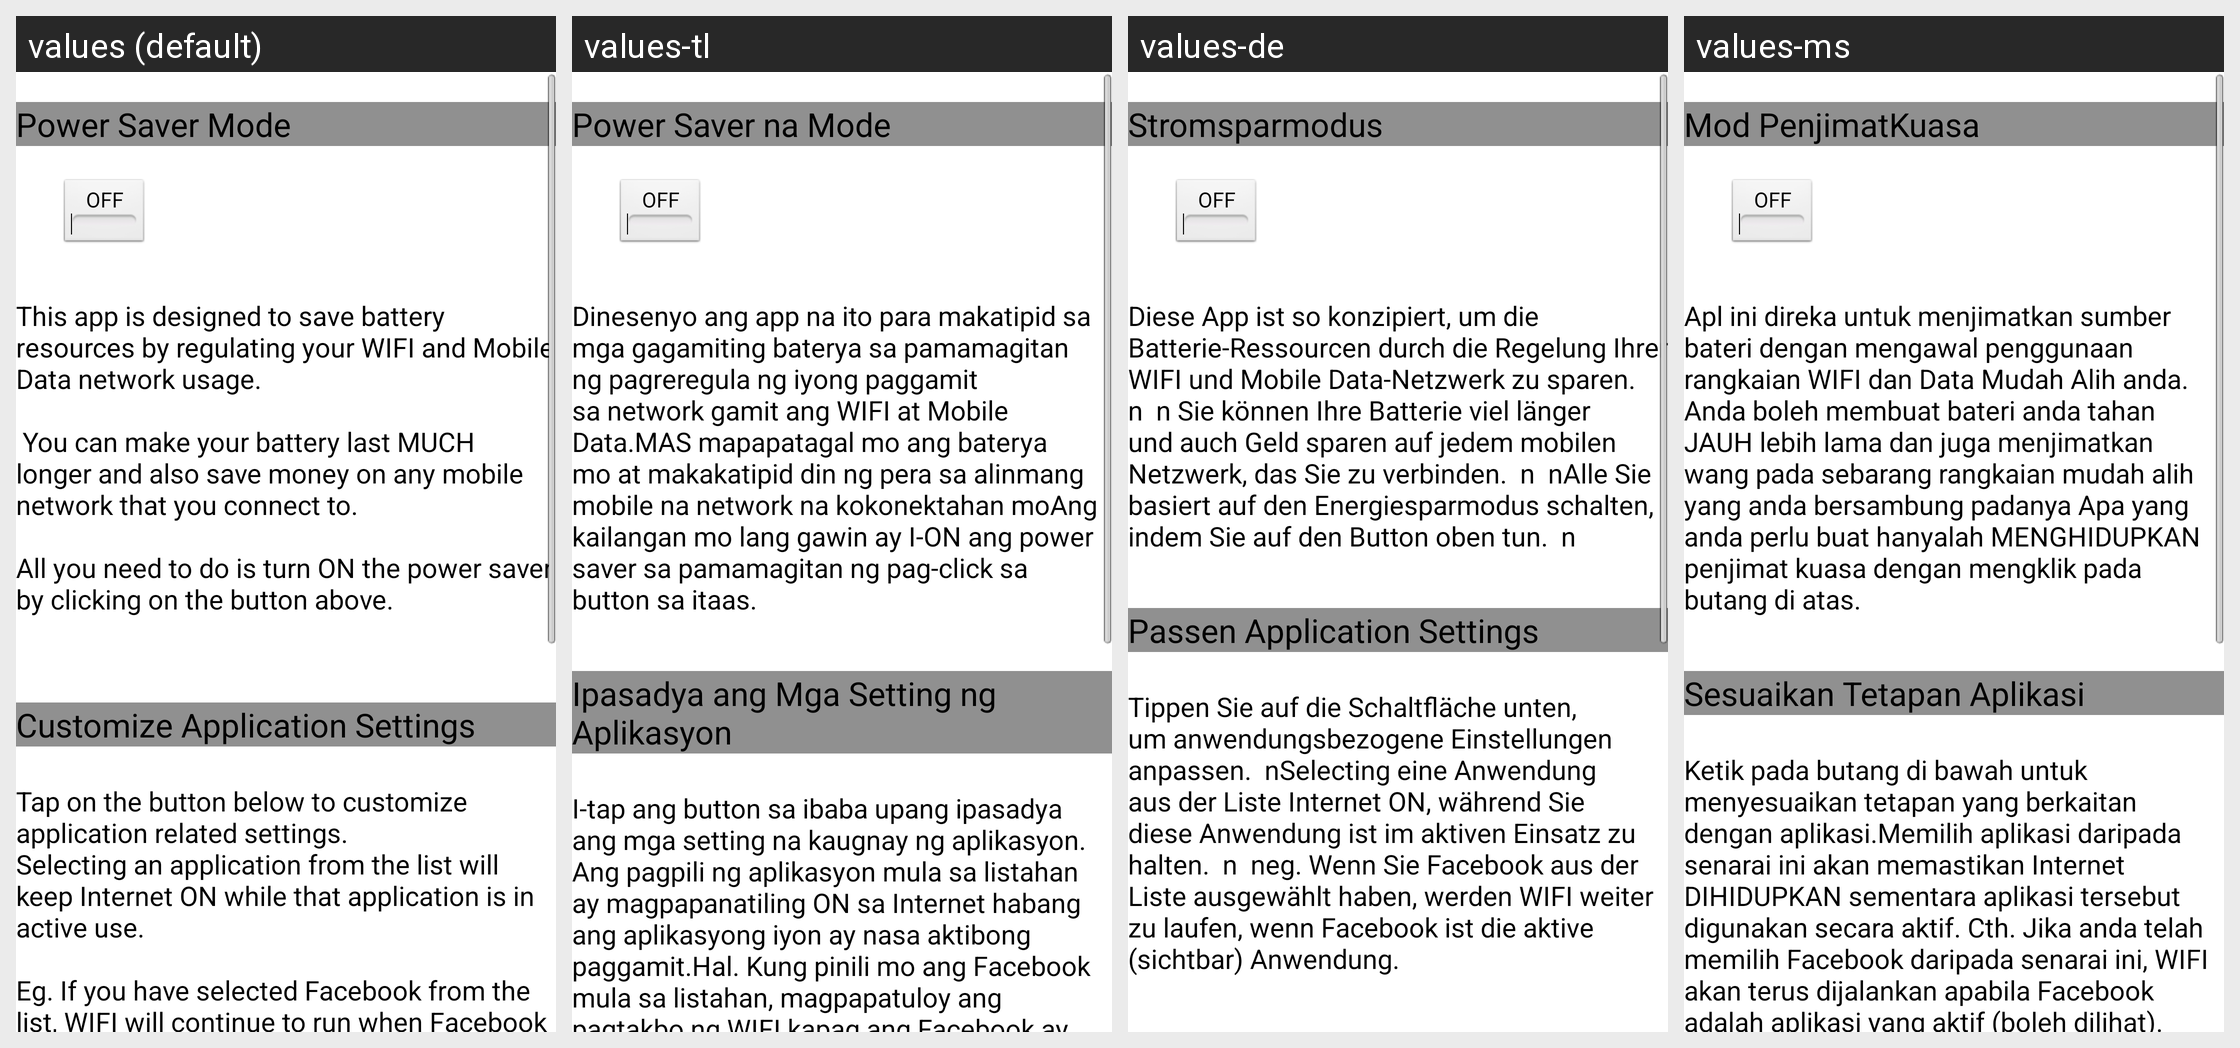

For this localized Android screen grid, give each drawn string resource with its value in every locale shown.
Android screen res/layout/batt_save_main.xml rendered under 4 locales, left to right: values (default), values-tl, values-de, values-ms. Device: Nexus 5 (rendered at 1080×1920; each locale shown at half size, 540×960, under a caption strip naming it); theme AppTheme.
Other locales in the repository, not shown: values-ar, values-en, values-es, values-fr, values-hi, values-id, values-it, values-ja, values-ko, values-pt, values-ru, values-ur, values-zh.
Strings drawn on this screen, with the default value and each locale's value (text and hints the layout hard-codes, and strings that could not be matched under every locale, appear in the picture but are not listed):

power_saver
  values: Power Saver Mode
  values-tl: Power Saver na Mode
  values-de: Stromsparmodus
  values-ms: Mod PenjimatKuasa

welcome
  values: This app is designed to save battery resources by regulating your WIFI and Mobile Data network usage. 
      
       You can make your battery last MUCH longer and also save money on any mobile network that you connect to. 
      
      All you need to do is turn ON the power saver by clicking on the button above. 
      
  values-tl: Dinesenyo ang app na ito para makatipid sa mga gagamiting baterya sa pamamagitan ng pagreregula ng iyong paggamit sa network gamit ang WIFI at Mobile Data.MAS mapapatagal mo ang baterya mo at makakatipid din ng pera sa alinmang mobile na network na kokonektahan moAng kailangan mo lang gawin ay I-ON ang power saver sa pamamagitan ng pag-click sa button sa itaas.
  values-de: Diese App ist so konzipiert, um die Batterie-Ressourcen durch die Regelung Ihrer WIFI und Mobile Data-Netzwerk zu sparen.  n  n Sie können Ihre Batterie viel länger und auch Geld sparen auf jedem mobilen Netzwerk, das Sie zu verbinden.  n  nAlle Sie basiert auf den Energiesparmodus schalten, indem Sie auf den Button oben tun.  n
  values-ms: Apl ini direka untuk menjimatkan sumber bateri dengan mengawal penggunaan rangkaian WIFI dan Data Mudah Alih anda. Anda boleh membuat bateri anda tahan JAUH lebih lama dan juga menjimatkan wang pada sebarang rangkaian mudah alih yang anda bersambung padanya Apa yang anda perlu buat hanyalah MENGHIDUPKAN penjimat kuasa dengan mengklik pada butang di atas.

cust_apps
  values: Customize Application Settings
  values-tl: Ipasadya ang Mga Setting ng Aplikasyon
  values-de: Passen Application Settings
  values-ms: Sesuaikan Tetapan Aplikasi

app_set
  values: Tap on the button below to customize application related settings. 
      Selecting an application from the list will keep Internet ON while that application is in active use. 
       
      Eg. If you have selected Facebook from the list, WIFI will continue to run when Facebook is the active (visible) application.
  values-tl: I-tap ang button sa ibaba upang ipasadya ang mga setting na kaugnay ng aplikasyon. Ang pagpili ng aplikasyon mula sa listahan ay magpapanatiling ON sa Internet habang ang aplikasyong iyon ay nasa aktibong paggamit.Hal. Kung pinili mo ang Facebook mula sa listahan, magpapatuloy ang pagtakbo ng WIFI kapag ang Facebook ay ang aktibong (nakikitang) aplikasyon.
  values-de: Tippen Sie auf die Schaltfläche unten, um anwendungsbezogene Einstellungen anpassen.  nSelecting eine Anwendung aus der Liste Internet ON, während Sie diese Anwendung ist im aktiven Einsatz zu halten.  n  neg. Wenn Sie Facebook aus der Liste ausgewählt haben, werden WIFI weiter zu laufen, wenn Facebook ist die aktive (sichtbar) Anwendung.
  values-ms: Ketik pada butang di bawah untuk menyesuaikan tetapan yang berkaitan dengan aplikasi.Memilih aplikasi daripada senarai ini akan memastikan Internet DIHIDUPKAN sementara aplikasi tersebut digunakan secara aktif. Cth. Jika anda telah memilih Facebook daripada senarai ini, WIFI akan terus dijalankan apabila Facebook adalah aplikasi yang aktif (boleh dilihat).
